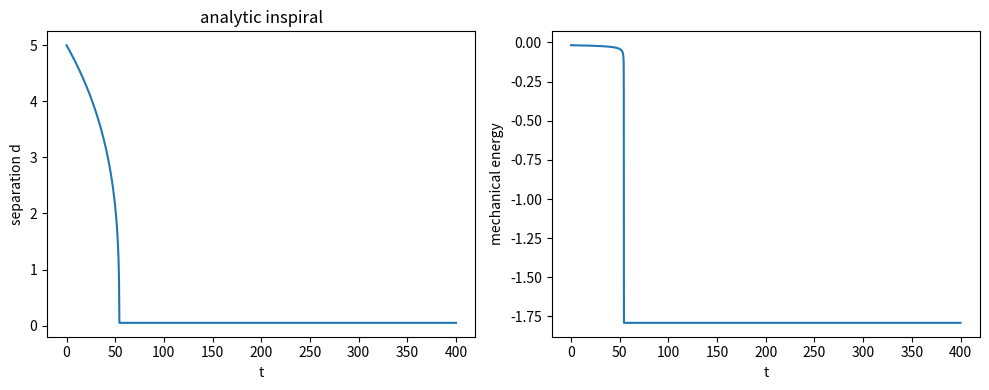

This figure's Python source:
"""
Analytic two-body inspiral reference (non-relativistic, circular, c = eps0 = 1).

A bound pair of charges +q, -q with equal mass m on a circular orbit of
separation d has

    omega^2 = k * 2 q^2 / (m d^3),          k = 1 / 4 pi
    E(d)    = -k q^2 / (2 d)                 (virial: KE = -E, PE = 2E)

and radiates (Larmor dipole, p = q d)

    P(d) = (q omega^2 d)^2 / (6 pi)  = k^2 q^6 * (2/m)^2 / (6 pi d^4).

11_retarded_fields' pairwise retarded solver, run without the Abraham-
Lorentz self-force, carries half of this for the symmetric pair, so pass
--half to match the simulation. dE/dd = k q^2 / (2 d^2) gives

    dd/dt = -P / (dE/dd) = -(2/3) k q^6 (2/m)^2 / (pi d^2)   [* 0.5 if --half]

Usage:
    python inspiral_ref.py --d0 5 --q 1.5 --m 1 --tmax 400 [--half] [--out FILE]
"""

import argparse
import numpy as np


def integrate(d0, q, m, tmax, nsteps, half):
    k = 1.0 / (4.0 * np.pi)
    fac = (2.0 / 3.0) * k * q**6 * (2.0 / m) ** 2 / np.pi
    if half:
        fac *= 0.5
    t = np.linspace(0.0, tmax, nsteps)
    dt = t[1] - t[0]
    d = np.empty(nsteps)
    d[0] = d0
    for i in range(1, nsteps):
        di = d[i - 1]
        if di <= 0.05:
            d[i:] = di
            break
        # RK4 on dd/dt = -fac / d^2
        f = lambda x: -fac / (x * x)
        k1 = f(di)
        k2 = f(di + 0.5 * dt * k1)
        k3 = f(di + 0.5 * dt * k2)
        k4 = f(di + dt * k3)
        d[i] = di + dt / 6.0 * (k1 + 2 * k2 + 2 * k3 + k4)
    d = np.clip(d, 0.05, None)
    omega = np.sqrt(k * 2.0 * q * q / (m * d**3))
    E = -k * q * q / (2.0 * d)
    return t, d, omega, E


def main():
    ap = argparse.ArgumentParser(description=__doc__)
    ap.add_argument("--d0", type=float, default=5.0)
    ap.add_argument("--q", type=float, default=1.5)
    ap.add_argument("--m", type=float, default=1.0)
    ap.add_argument("--tmax", type=float, default=400.0)
    ap.add_argument("--nsteps", type=int, default=4000)
    ap.add_argument("--half", action="store_true",
                    help="halve the radiated power (no-self-force pair)")
    ap.add_argument("--csv", default=None, help="write t,d,omega,E to this file")
    ap.add_argument("--out", default=None, help="plot file")
    args = ap.parse_args()

    t, d, omega, E = integrate(args.d0, args.q, args.m, args.tmax,
                               args.nsteps, args.half)

    if args.csv:
        np.savetxt(args.csv, np.column_stack([t, d, omega, E]),
                   delimiter=",", header="t,d,omega,E", comments="")
        print("wrote", args.csv)

    if args.out or not args.csv:
        import matplotlib.pyplot as plt
        fig, ax = plt.subplots(1, 2, figsize=(10, 4))
        ax[0].plot(t, d)
        ax[0].set_xlabel("t"); ax[0].set_ylabel("separation d")
        ax[0].set_title("analytic inspiral" + ("  (half power)" if args.half else ""))
        ax[1].plot(t, E)
        ax[1].set_xlabel("t"); ax[1].set_ylabel("mechanical energy")
        fig.tight_layout()
        out = args.out or "inspiral_ref.png"
        fig.savefig(out, dpi=130)
        print("wrote", out)


if __name__ == "__main__":
    main()
